Image classification data set "compiled_dataset" (Abhi21298/Thesis-Blood-Smears on GitHub). Class labels (2): RBC, WBC.

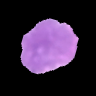
Label: WBC

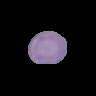
Label: RBC

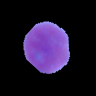
Label: WBC

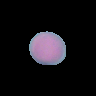
Label: RBC

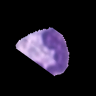
Label: WBC
